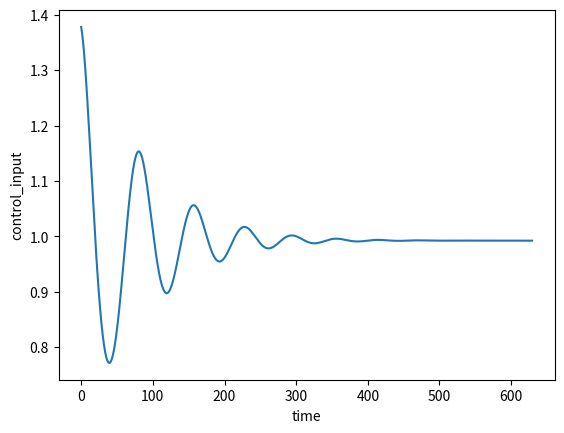
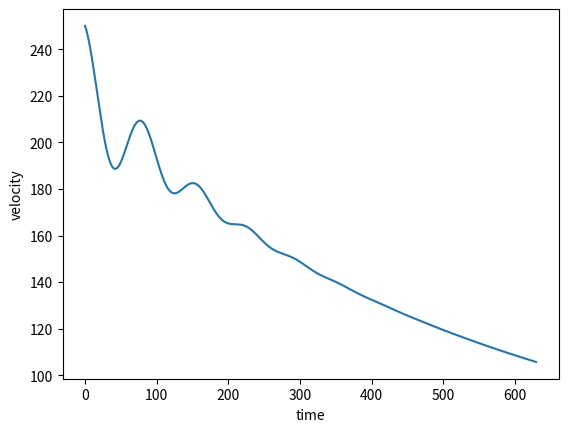
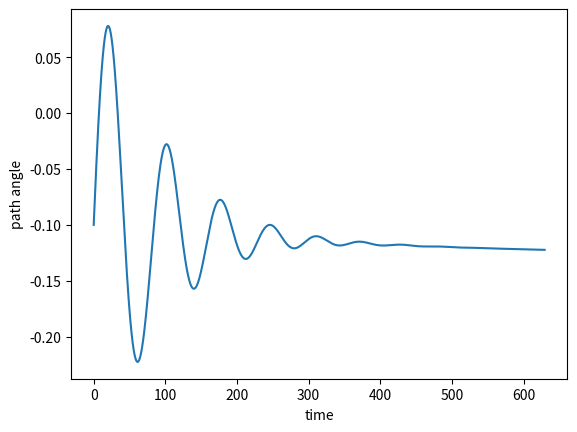
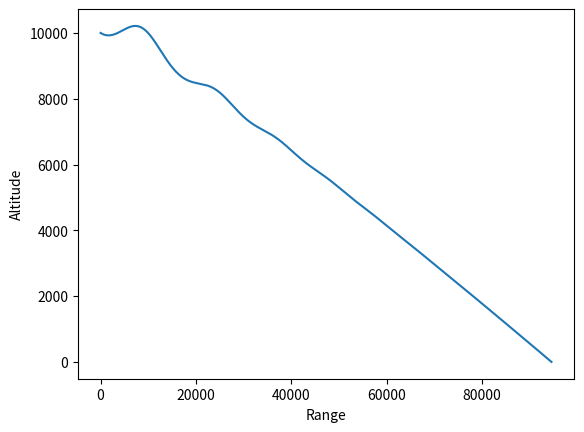

Here is the Python script that generated these plots, in order:
import math
import matplotlib.pyplot as plt
# Initialize all the constant parameters that need not be changed throughout the program

g=9.8
zeroLiftDragCoeff=0.055 # Denoted bt CD0
mass=600
surfaceArea=1.028
liftInducedDragCoeff=0.08 #denoted by K
beta=0.000138888888888


#The main parameters that change and the components that store this increase
# range_curr=0
# height=0
# velocity=0
# pathangle=0
# density=0
# drange=0
# dheight=0
# dvelocity=0
# dpathangle=0
# flighttime=0


#The load component and the max load component which shall be calculated from the equation given be below
# load=0
# loadMax=0 #referred to as n in the paper


#Other lot of unrequired vaariables kept for future use
# DragInduced=0
# LiftInduced=0
# intialLift=0
# zeroLiftDrag=0
# liftInducedDrag=0
# angleOfAttack=0



def initialize():
    
    intialLift=0
    height=10000
    velocity=250
    pathangle=-0.1 #radians
    density=1.225*math.exp(-beta*height)
    loadMax=density*velocity*velocity*surfaceArea*math.sqrt(zeroLiftDragCoeff/liftInducedDragCoeff)/(2*mass*g)

    return intialLift,height,velocity,pathangle,density,loadMax

def plot_graphs(velocities,range_currs,pathangles,time,control_input,heights):
    plt.plot(time,control_input)
    plt.ylabel('control_input')
    plt.xlabel('time')
    plt.savefig('controlVsTime.jpg')

    plt.close()

    plt.plot(time,velocities)
    plt.ylabel('velocity')
    plt.xlabel('time')
    plt.savefig('velocityVsTime.jpg')
    plt.close()

    plt.plot(time,pathangles)
    plt.ylabel('path angle')
    plt.xlabel('time')
    plt.savefig('Path_angleVsTime.jpg')
    plt.close()


    plt.plot(range_currs,heights)
    plt.ylabel('Altitude')
    plt.xlabel('Range')
    plt.savefig('altitudeVsrange.jpg')
    plt.close()

    # plt.plot()


def obtainIncrements(velocity,pathangle,height,range_curr,load):
    drange=velocity*math.cos(pathangle)
    dheight=velocity*math.sin(pathangle)
    dpathangle=g*(load-math.cos(pathangle))/velocity

    density=1.225*math.exp(-beta*height)
    zeroLiftDrag=density*velocity*velocity*surfaceArea*zeroLiftDragCoeff/2
    liftInducedDrag=2*(mass*g)*(mass*g)*liftInducedDragCoeff/(density*velocity*velocity*surfaceArea)

    dvelocity=-(zeroLiftDrag+liftInducedDrag*load*load)/mass - g*math.sin(pathangle)
    
    load=density*velocity*velocity*surfaceArea*math.sqrt(zeroLiftDragCoeff/liftInducedDragCoeff)/(2*mass*g)

    return drange,dheight,dpathangle,dvelocity,load

def rungeKutta(x0, y0, x, h): 
    # Count number of iterations using step size or 
    # step height h 
    n = (int)((x - x0)/h)  
    # Iterate for number of iterations 
    y = y0 
    for i in range(1, n + 1): 
        "Apply Runge Kutta Formulas to find next value of y"
        k1 = h * dydx(x0, y) 
        k2 = h * dydx(x0 + 0.5 * h, y + 0.5 * k1) 
        k3 = h * dydx(x0 + 0.5 * h, y + 0.5 * k2) 
        k4 = h * dydx(x0 + h, y + k3) 
  
        # Update next value of y 
        y = y + (1.0 / 6.0)*(k1 + 2 * k2 + 2 * k3 + k4) 
  
        # Update next value of x 
        x0 = x0 + h 
    return y 



if __name__ == "__main__":

    #Setting up variables
    intialLift,height,velocity,pathangle,density,loadMax=initialize() 
    incrementTime=0.001
    
    #Checking for LoadMax quantity
    load=loadMax

    flighttime=0
    range_curr=0
    t=0

    velocities=[]
    range_currs=[]
    heights=[]
    pathangles=[]
    time=[]
    control_input=[]


    #Euler Method


    # while height>=0:
    #     flighttime=flighttime+incrementTime
    #     drange,dheight,dpathangle,dvelocity,load=obtainIncrements(velocity,pathangle,height,range_curr,load)
        
    #     velocities.append(velocity)
    #     range_currs.append(range_curr)
    #     pathangles.append(pathangle)
    #     time.append(flighttime)
    #     control_input.append(load)
    #     heights.append(height)

    #     #updating the increments for each iteration
    #     range_curr=range_curr+drange*incrementTime
    #     height=height+dheight*incrementTime
    #     velocity=velocity+dvelocity*incrementTime
    #     pathangle=pathangle+dpathangle*incrementTime

    #     print(flighttime," ",range_curr," ",pathangle," ",height," ",velocity," ",density," ",load)

    #RK method
    
    intialLift,height,velocity,pathangle,density,loadMax=initialize() 
    incrementTime=0.001
    
    #Checking for LoadMax quantity
    load=loadMax

    flighttime=0
    range_curr=0
    t=0

    velocities=[]
    range_currs=[]
    heights=[]
    pathangles=[]
    time=[]
    control_input=[]


    while height>=0:
        flighttime=flighttime+incrementTime

        drange1,dheight1,dpathangle1,dvelocity1,load1=obtainIncrements(velocity,pathangle,height,range_curr,load)
        drange2,dheight2,dpathangle2,dvelocity2,load2=obtainIncrements(velocity+0.5*dvelocity1,pathangle+0.5*dpathangle1,height+0.5*dheight1,range_curr+0.5*drange1,load1)
        drange3,dheight3,dpathangle3,dvelocity3,load3=obtainIncrements(velocity+0.5*dvelocity2,pathangle+0.5*dpathangle2,height+0.5*dheight2,range_curr+0.5*drange2,load2)
        drange4,dheight4,dpathangle4,dvelocity4,load4=obtainIncrements(velocity+dvelocity3,pathangle+dpathangle3,height+dheight3,range_curr+drange3,load3)

        drange=(drange1+2*drange2+2*drange3+drange4)
        dheight=(dheight1+2*dheight2+2*dheight3+dheight4)
        dvelocity=(dvelocity1+2*dvelocity2+2*dvelocity3+dvelocity4)
        dpathangle=(dpathangle1+2*dpathangle2+2*dpathangle3+dpathangle4)
        load=load4



        velocities.append(velocity)
        range_currs.append(range_curr)
        pathangles.append(pathangle)
        time.append(flighttime)
        control_input.append(load)
        heights.append(height)

        #updating the increments for each iteration
        range_curr=range_curr+(1/6)*drange*incrementTime
        height=height+(1/6)*dheight*incrementTime
        velocity=velocity+(1/6)*dvelocity*incrementTime
        pathangle=pathangle+(1/6)*dpathangle*incrementTime

        print(flighttime," ",range_curr," ",pathangle," ",height," ",velocity," ",density," ",load)



    



    plot_graphs(velocities,range_currs,pathangles,time,control_input,heights)
            
